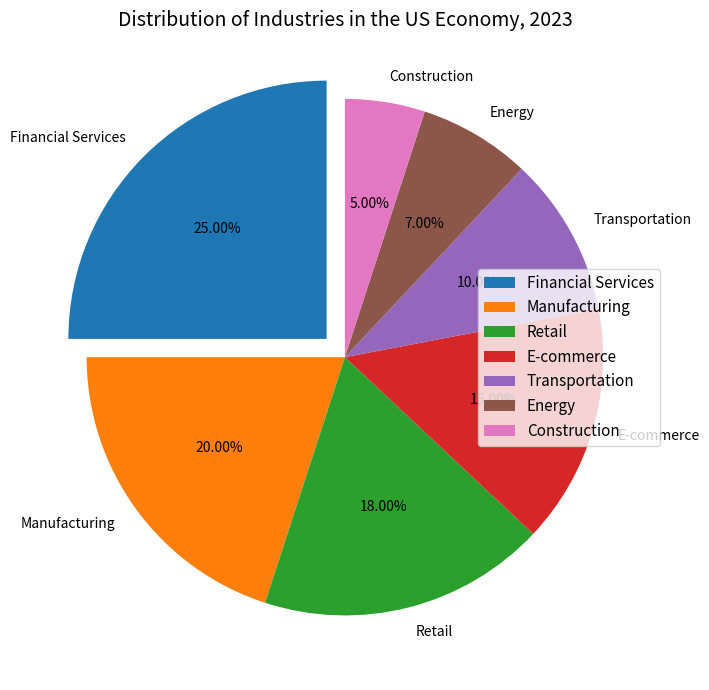

Generate this figure with matplotlib: (Note: this script raises an exception after producing the figure.)

import matplotlib.pyplot as plt
plt.figure(figsize=(10,7))
ax = plt.subplot(aspect="equal")
lables = ['Financial Services','Manufacturing','Retail','E-commerce','Transportation','Energy','Construction']
sizes = [25,20,18,15,10,7,5]
explode = (0.1,0,0,0,0,0,0)
ax.pie(sizes, labels=lables, autopct='%.2f%%', startangle=90,explode=explode)
ax.set_title('Distribution of Industries in the US Economy, 2023',fontsize=14)
ax.legend(lables,bbox_to_anchor=(1,0.5),loc="center right",fontsize=11)
plt.xticks(rotation=90)
plt.tight_layout()
plt.savefig('pie chart/png/396.png')
plt.clf()
